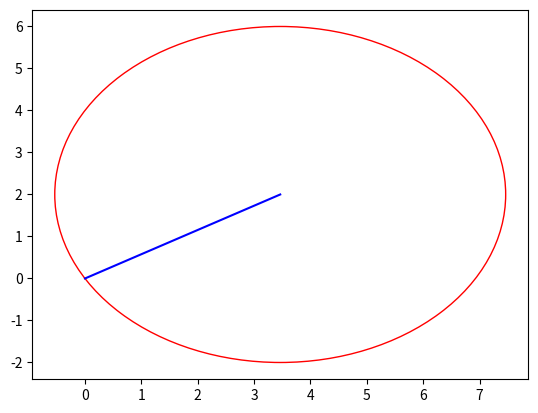

The matplotlib source for this figure:
import numpy as np
import matplotlib.pyplot as plt


class Circulo:

    def __init__(self,raio,angulo,raio_deslocado=0,angulo_deslocado=0):
        self.raio = raio
        self.angulo = angulo
        self.raio_deslocado = raio_deslocado
        self.angulo_deslocado = angulo_deslocado

    def comprimento_de_arco(self):
        s = np.pi * self.raio *(self.angulo/180)
        return s

    def get_angulo(self):
        return np.radians(self.angulo
)
    def get_raio(self):
        return self.raio

    def x_circle(self):
        x = self.raio * np.cos(np.radians(self.angulo)) + self.raio_deslocado * np.cos(np.radians(self.angulo_deslocado))

        return x

    def y_circle(self):
        y = self.raio * np.sin(np.radians(self.angulo)) + self.raio_deslocado * np.sin(np.radians(self.angulo_deslocado))

        return y





circulo = Circulo(4,30)

x = circulo.x_circle()
y = circulo.y_circle()




circle_ = plt.Circle((x,y),circulo.get_raio(),color="red",fill=False)

fig, ax = plt.subplots() # cria uma nova figura com eixos
ax.add_patch(circle_) #eh usado para adicionar formas aos seus gráficos

plt.axis("auto")


#ax.plot([x, x - circulo.get_raio() ], [y, y - circulo.get_raio()], color='blue')
ax.plot([0, x  ], [0, y ], color='blue')

#plt.xticks(np.arange(min(x,0),10,step=1))
#plt.yticks(np.arange(min(y,0),10,step=1))

#plt.xticks([0,2,4,6,8])
#plt.yticks([0,2,4,6,8])



plt.show()